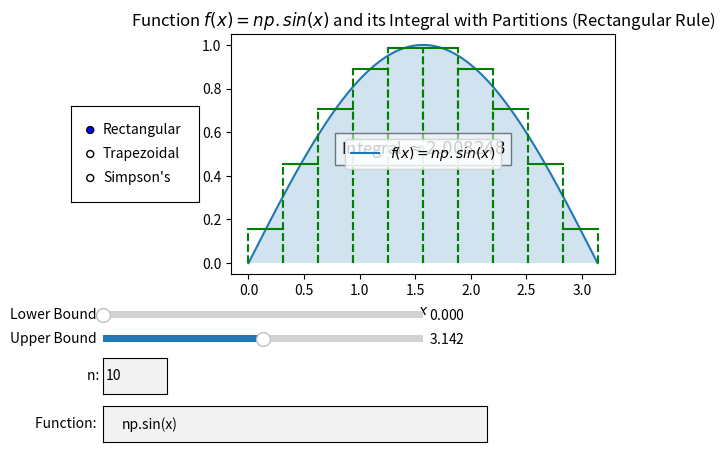

Here is the Python script that generated this plot:
import numpy as np
import matplotlib.pyplot as plt
from matplotlib.widgets import TextBox, RadioButtons, Slider

def f(x, func_str):
    return eval(func_str)

def rectangular_integration(f, a, b, n, func_str):
    dx = (b - a) / n
    midpoints = np.linspace(a + dx / 2, b - dx / 2, n)
    integral = np.sum(f(midpoints, func_str) * dx)
    return integral, midpoints, dx

def trapezoidal_integration(f, a, b, n, func_str):
    dx = (b - a) / n
    x = np.linspace(a, b, n + 1)
    y = f(x, func_str)
    integral = (dx / 2) * np.sum(y[:-1] + y[1:])
    return integral, x, y

def simpsons_integration(f, a, b, n, func_str):
    if n % 2 != 0:
        n += 1
    dx = (b - a) / n
    x = np.linspace(a, b, n + 1)
    y = f(x, func_str)
    integral = (dx / 3) * (y[0] + 2 * np.sum(y[2:n:2]) + 4 * np.sum(y[1:n:2]) + y[n])
    return integral, x, y

def update(val):
    try:
        n = int(n_text_box.text)
    except ValueError:
        return
    
    func_str = func_text_box.text
    method = radio.value_selected

    a = lower_slider.val
    b = upper_slider.val
    
    if a >= b:
        return

    ax.clear()

    if method == 'Rectangular':
        integral, midpoints, dx = rectangular_integration(f, a, b, n, func_str)
        x = np.linspace(a, b, 1000)
        y = f(x, func_str)
        ax.plot(x, y, label=f"$f(x) = {func_str}$")
        ax.fill_between(x, y, alpha=0.2)
        for midpoint in midpoints:
            ax.plot([midpoint - dx / 2, midpoint + dx / 2], [f(midpoint, func_str), f(midpoint, func_str)], 'g')
            ax.plot([midpoint - dx / 2, midpoint - dx / 2], [0, f(midpoint, func_str)], 'g--')
            ax.plot([midpoint + dx / 2, midpoint + dx / 2], [0, f(midpoint, func_str)], 'g--')
    elif method == 'Trapezoidal':
        integral, x_partitions, y_partitions = trapezoidal_integration(f, a, b, n, func_str)
        x = np.linspace(a, b, 1000)
        y = f(x, func_str)
        ax.plot(x, y, label=f"$f(x) = {func_str}$")
        ax.fill_between(x, y, alpha=0.2)
        for i in range(n + 1):
            ax.plot([x_partitions[i], x_partitions[i]], [0, y_partitions[i]], 'g--')
        for i in range(n):
            ax.plot([x_partitions[i], x_partitions[i + 1]], [y_partitions[i], y_partitions[i + 1]], 'g')
    elif method == 'Simpson\'s':
        integral, x_partitions, y_partitions = simpsons_integration(f, a, b, n, func_str)
        x = np.linspace(a, b, 1000)
        y = f(x, func_str)
        ax.plot(x, y, label=f"$f(x) = {func_str}$")
        ax.fill_between(x, y, alpha=0.2)
        for i in range(n + 1):
            ax.plot([x_partitions[i], x_partitions[i]], [0, y_partitions[i]], 'g--')

    ax.set_title(f"Function $f(x) = {func_str}$ and its Integral with Partitions ({method} Rule)")
    ax.set_xlabel("$x$")
    ax.set_ylabel("$f(x)$")
    ax.legend()
    ax.text(0.5 * (a + b), 0.5*max(y), f"Integral $\\approx {integral:.6f}$", horizontalalignment='center', fontsize=12, bbox=dict(facecolor='white', alpha=0.5))
    plt.draw()

a = 0
b = np.pi
n = 10
func_str = 'np.sin(x)'

fig, ax = plt.subplots()
plt.subplots_adjust(left=0.3, bottom=0.4, top=0.9)

integral, midpoints, dx = rectangular_integration(f, a, b, n, func_str)
x = np.linspace(a, b, 1000)
y = f(x, func_str)
ax.plot(x, y, label=f"$f(x) = {func_str}$")
ax.fill_between(x, y, alpha=0.2)
for midpoint in midpoints:
    ax.plot([midpoint - dx / 2, midpoint + dx / 2], [f(midpoint, func_str), f(midpoint, func_str)], 'g')
    ax.plot([midpoint - dx / 2, midpoint - dx / 2], [0, f(midpoint, func_str)], 'g--')
    ax.plot([midpoint + dx / 2, midpoint + dx / 2], [0, f(midpoint, func_str)], 'g--')

ax.set_title(f"Function $f(x) = {func_str}$ and its Integral with Partitions (Rectangular Rule)")
ax.set_xlabel("$x$")
ax.set_ylabel("$f(x)$")
ax.legend()
ax.text(0.5 * (a + b), 0.5, f"Integral $\\approx {integral:.6f}$", horizontalalignment='center', fontsize=12, bbox=dict(facecolor='white', alpha=0.5))

axbox_n = plt.axes([0.1, 0.15, 0.1, 0.075])
n_text_box = TextBox(axbox_n, 'n: ', initial=str(n))
n_text_box.on_submit(update)

axbox_func = plt.axes([0.1, 0.05, 0.6, 0.075])
func_text_box = TextBox(axbox_func, 'Function: ', initial=func_str)
func_text_box.on_submit(update)

axbox_radio = plt.axes([0.05, 0.55, 0.2, 0.2])
radio = RadioButtons(axbox_radio, ('Rectangular', 'Trapezoidal', "Simpson's"))
radio.on_clicked(update)

lower_slider_ax = plt.axes([0.1, 0.30, 0.5, 0.03])
lower_slider = Slider(lower_slider_ax, 'Lower Bound', 0.0, 2.0 * np.pi, valinit=a)
lower_slider.on_changed(update)

upper_slider_ax = plt.axes([0.1, 0.25, 0.5, 0.03])
upper_slider = Slider(upper_slider_ax, 'Upper Bound', 0.0, 2.0 * np.pi, valinit=b)
upper_slider.on_changed(update)

plt.show()
